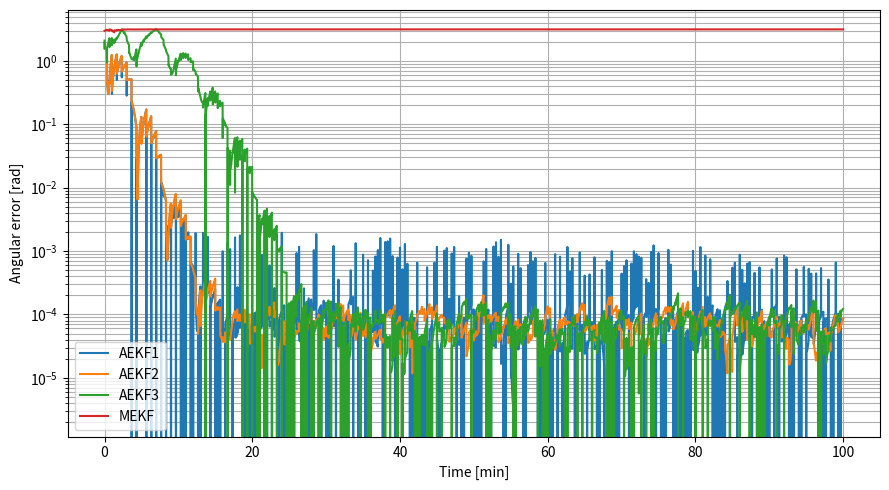
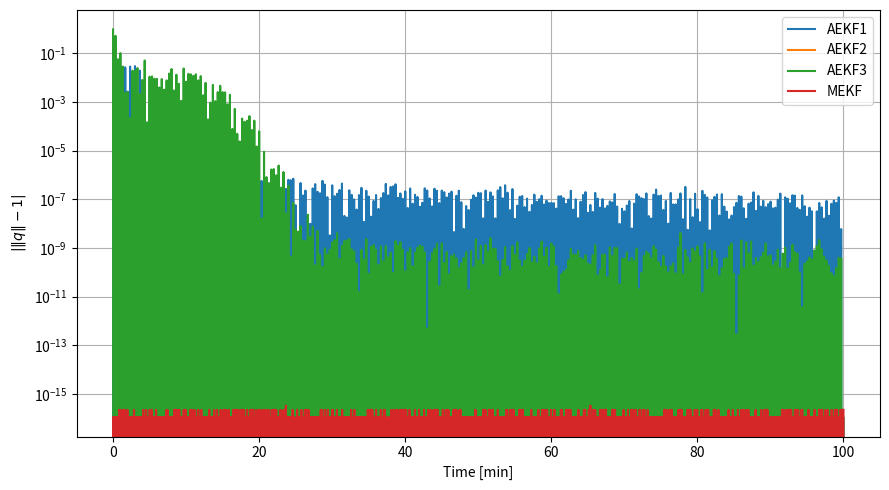

Reproduce these figures in Python, in order.
import numpy as np
import matplotlib.pyplot as plt

# ============================================================
# Quaternion utilities (project-exact)
# ============================================================

def quat_normalize(q):
    return q / np.linalg.norm(q)

def omega_matrix(w):
    w1, w2, w3 = w
    return np.array([
        [0,  w3, -w2, w1],
        [-w3, 0,  w1, w2],
        [w2, -w1, 0,  w3],
        [-w1, -w2, -w3, 0]
    ])

def ksi_matrix(q):
    e = q[:3]
    q4 = q[3]
    return np.array([
        [q4, -e[2], e[1]],
        [e[2], q4, -e[0]],
        [-e[1], e[0], q4],
        [-e[0], -e[1], -e[2]]
    ])

def quat_propagate(q, w, dt):
    return quat_normalize(q + 0.5 * omega_matrix(w) @ q * dt)

def cross_matrix(a):
    return np.array([
        [0, -a[2], a[1]],
        [a[2], 0, -a[0]],
        [-a[1], a[0], 0]
    ])

def quat_to_A(q):
    e = q[:3]
    q4 = q[3]
    ex = cross_matrix(e)
    return (q4**2 - e @ e) * np.eye(3) + 2*np.outer(e,e) - 2*q4*ex

# ============================================================
# True dynamics & sensors (project-exact)
# ============================================================

def true_omega(t):
    return np.sin(2*np.pi*t/150) * np.array([1,1,1]) * np.pi/180

def gyro_measurement(w, mu, sigma_eps, dt):
    return w + mu + sigma_eps*np.sqrt(dt)*np.random.randn(3)

def star_measurement(q, r, sigma_b):
    return quat_to_A(q) @ r + sigma_b*np.random.randn(3)

# ============================================================
# AEKF prediction & updates (unchanged)
# ============================================================

def ekf_predict(x, P, w_meas, Q, dt):
    q = x[:4]
    mu = x[4:]

    w_est = w_meas - mu
    q_pred = quat_propagate(q, w_est, dt)
    x_pred = np.hstack((q_pred, mu))

    F = np.zeros((7,7))
    F[0:4,0:4] = 0.5 * omega_matrix(w_est)
    F[0:4,4:7] = -0.5 * ksi_matrix(q_pred)

    G = np.zeros((7,6))
    G[0:4,0:3] = -0.5 * ksi_matrix(q_pred)
    G[4:7,3:6] = np.eye(3)

    Phi = np.eye(7) + F*dt
    P = Phi @ P @ Phi.T + G @ Q @ G.T * dt

    return x_pred, P

def ekf_star_update(x, P, z, r, R):
    q = x[:4]
    e = q[:3]
    q4 = q[3]

    h = quat_to_A(q) @ r
    rx = cross_matrix(r)
    ex = cross_matrix(e)

    H = np.zeros((3,7))
    H[:,0:3] = 2*(-np.outer(r,e) + np.outer(e,r) + (e@r)*np.eye(3) + q4*rx)
    H[:,3] = 2*(q4*r - ex@r)

    y = z - h
    S = H @ P @ H.T + R
    K = P @ H.T @ np.linalg.inv(S)

    x = x + K @ y
    P = (np.eye(7) - K@H) @ P @ (np.eye(7) - K@H).T + K@R@K.T

    return x, P

def ekf_norm_update(x, P, sigma_nor):
    q = x[:4]
    r = 1 - q@q

    H = np.zeros((1,7))
    H[0,:4] = -2*q

    S = H @ P @ H.T + sigma_nor**2
    K = P @ H.T / S

    x = x + K.flatten()*r
    P = (np.eye(7) - K@H) @ P @ (np.eye(7) - K@H).T + K@K.T * sigma_nor**2

    return x, P

# ============================================================
# Attitude error
# ============================================================

def attitude_error(q_true, q_est):
    dA = quat_to_A(q_true) @ quat_to_A(q_est).T
    return np.arccos(np.clip((np.trace(dA)-1)/2, -1, 1))

# ============================================================
# MEKF helpers
# ============================================================

def small_angle_quat(dtheta):
    th = np.linalg.norm(dtheta)
    if th < 1e-12:
        return np.array([0,0,0,1])
    return np.hstack((dtheta/th*np.sin(th/2), np.cos(th/2)))

def quat_multiply(q1, q2):
    e1,s1 = q1[:3],q1[3]
    e2,s2 = q2[:3],q2[3]
    return np.hstack((s1*e2+s2*e1+np.cross(e1,e2), s1*s2-e1@e2))

# ============================================================
# Main simulation
# ============================================================

def run_all_filters(T=600):

    dt = 0.1
    steps = int(T/dt)

    sigma_eps = np.sqrt(1e-13)
    sigma_n = np.sqrt(1e-11)
    sigma_b = 10*np.pi/(180*3600)
    sigma_nor = 1e-5

    Q = np.diag([sigma_eps**2]*3 + [sigma_n**2]*3)
    R = sigma_b**2 * np.eye(3)

    r1 = np.array([1,0,0])
    r2 = np.array([0,1,0])

    q_true = quat_normalize(np.array([0.378,-0.378,0.756,0.378]))
    mu_true = 3e-5*np.ones(3)

    x0 = np.hstack((np.array([0,0,0,1]), np.zeros(3)))
    P0 = 5*np.eye(7)

    filters = {
        "AEKF1":[x0.copy(),P0.copy()],
        "AEKF2":[x0.copy(),P0.copy()],
        "AEKF3":[x0.copy(),P0.copy()]
    }

    q_mekf = x0[:4].copy()
    mu_mekf = np.zeros(3)
    P_mekf = 5 * np.eye(6)

    err = {k:[] for k in ["AEKF1","AEKF2","AEKF3","MEKF"]}
    norm_err = {k:[] for k in err}

    for k in range(steps):

        t = k*dt
        w = true_omega(t)
        q_true = quat_propagate(q_true, w, dt)
        mu_true += sigma_n*np.sqrt(dt)*np.random.randn(3)
        w_meas = gyro_measurement(w, mu_true, sigma_eps, dt)

        for name in filters:
            x,P = filters[name]
            x,P = ekf_predict(x,P,w_meas,Q,dt)

            if k % int(2/dt) == 0:
                r = r1 if (k//int(2/dt))%2==0 else r2
                z = star_measurement(q_true,r,sigma_b)
                x,P = ekf_star_update(x,P,z,r,R)

            if name=="AEKF2":
                x[:4] = quat_normalize(x[:4])
            if name=="AEKF3":
                x,P = ekf_norm_update(x,P,sigma_nor)

            filters[name] = [x,P]
            err[name].append(attitude_error(q_true,x[:4]))
            norm_err[name].append(abs(np.linalg.norm(x[:4])-1))

        # MEKF
        q_mekf = quat_propagate(q_mekf, w_meas-mu_mekf, dt)
        F = np.block([
            [-cross_matrix(w_meas-mu_mekf), -np.eye(3)],
            [np.zeros((3,3)), np.zeros((3,3))]
        ])
        P_mekf = (np.eye(6)+F*dt)@P_mekf@(np.eye(6)+F*dt).T + Q*dt

        if k % int(2/dt) == 0:
            r = r1 if (k//int(2/dt))%2==0 else r2
            z = star_measurement(q_true,r,sigma_b)

            Ahat = quat_to_A(q_mekf)
            h = Ahat @ r

            H = -np.hstack((cross_matrix(Ahat @ r), np.zeros((3, 3))))
            K = P_mekf@H.T@np.linalg.pinv(H@P_mekf@H.T+R)
            dx = K@(z-h)
            q_mekf = quat_multiply(q_mekf, small_angle_quat(dx[:3]))
            mu_mekf += dx[3:]
            P_mekf = (np.eye(6) - K@H) @ P_mekf @ (np.eye(6) - K@H).T + K@R@K.T

        err["MEKF"].append(attitude_error(q_true,q_mekf))
        norm_err["MEKF"].append(abs(np.linalg.norm(q_mekf)-1))

    return err, norm_err

# ============================================================
# Run & plot
# ============================================================

err, norm_err = run_all_filters()
t = np.linspace(0,6000,len(err["MEKF"]))

plt.figure(figsize=(9,5))
for k in err:
    plt.semilogy(t/60, err[k], label=k)
plt.xlabel("Time [min]")
plt.ylabel("Angular error [rad]")
plt.grid(True, which="both")
plt.legend()
plt.tight_layout()
plt.show()

plt.figure(figsize=(9,5))
for k in norm_err:
    plt.semilogy(t/60, norm_err[k], label=k)
plt.xlabel("Time [min]")
plt.ylabel(r"$|\|q\|-1|$")
plt.grid(True, which="both")
plt.legend()
plt.tight_layout()
plt.show()
